Labelled photos from "dataset", an image-classification folder in iDanishDev/Maize-Disease-Detection. The possible labels are: maize blight, maize common rust, maize gray leaf spot, maize healthy.

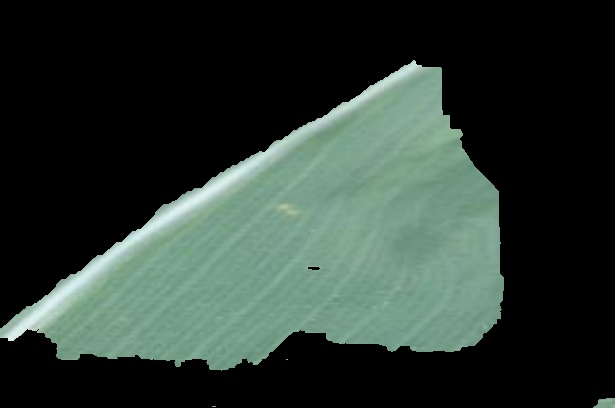
Label: maize healthy

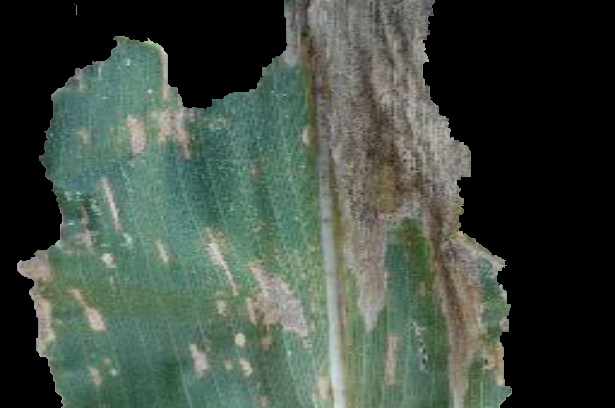
Label: maize gray leaf spot

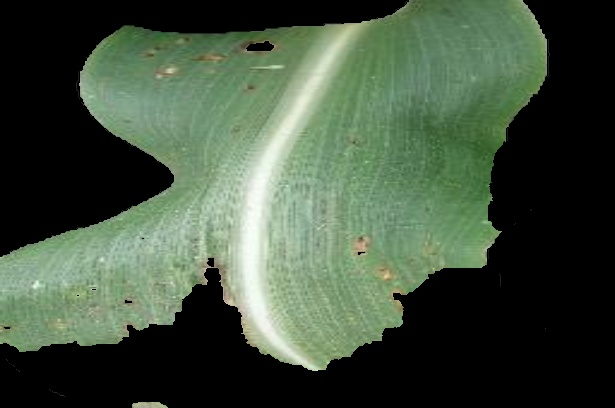
Label: maize common rust

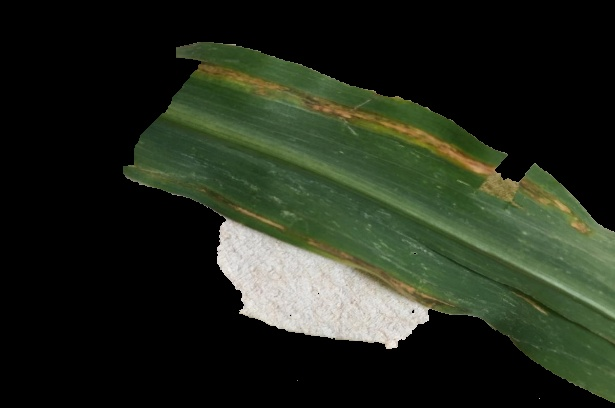
Label: maize blight

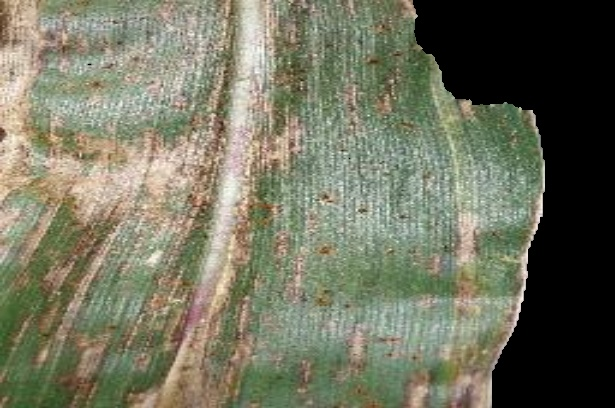
Label: maize gray leaf spot

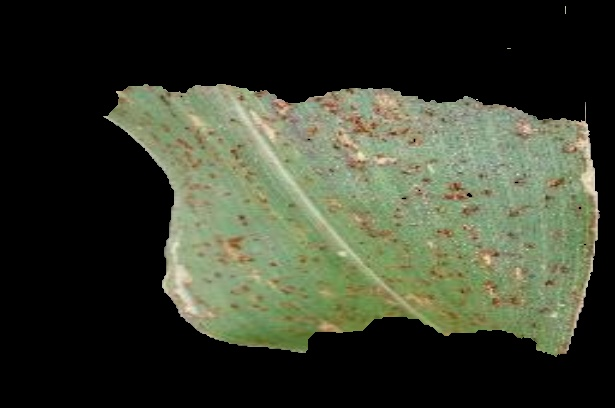
Label: maize common rust
